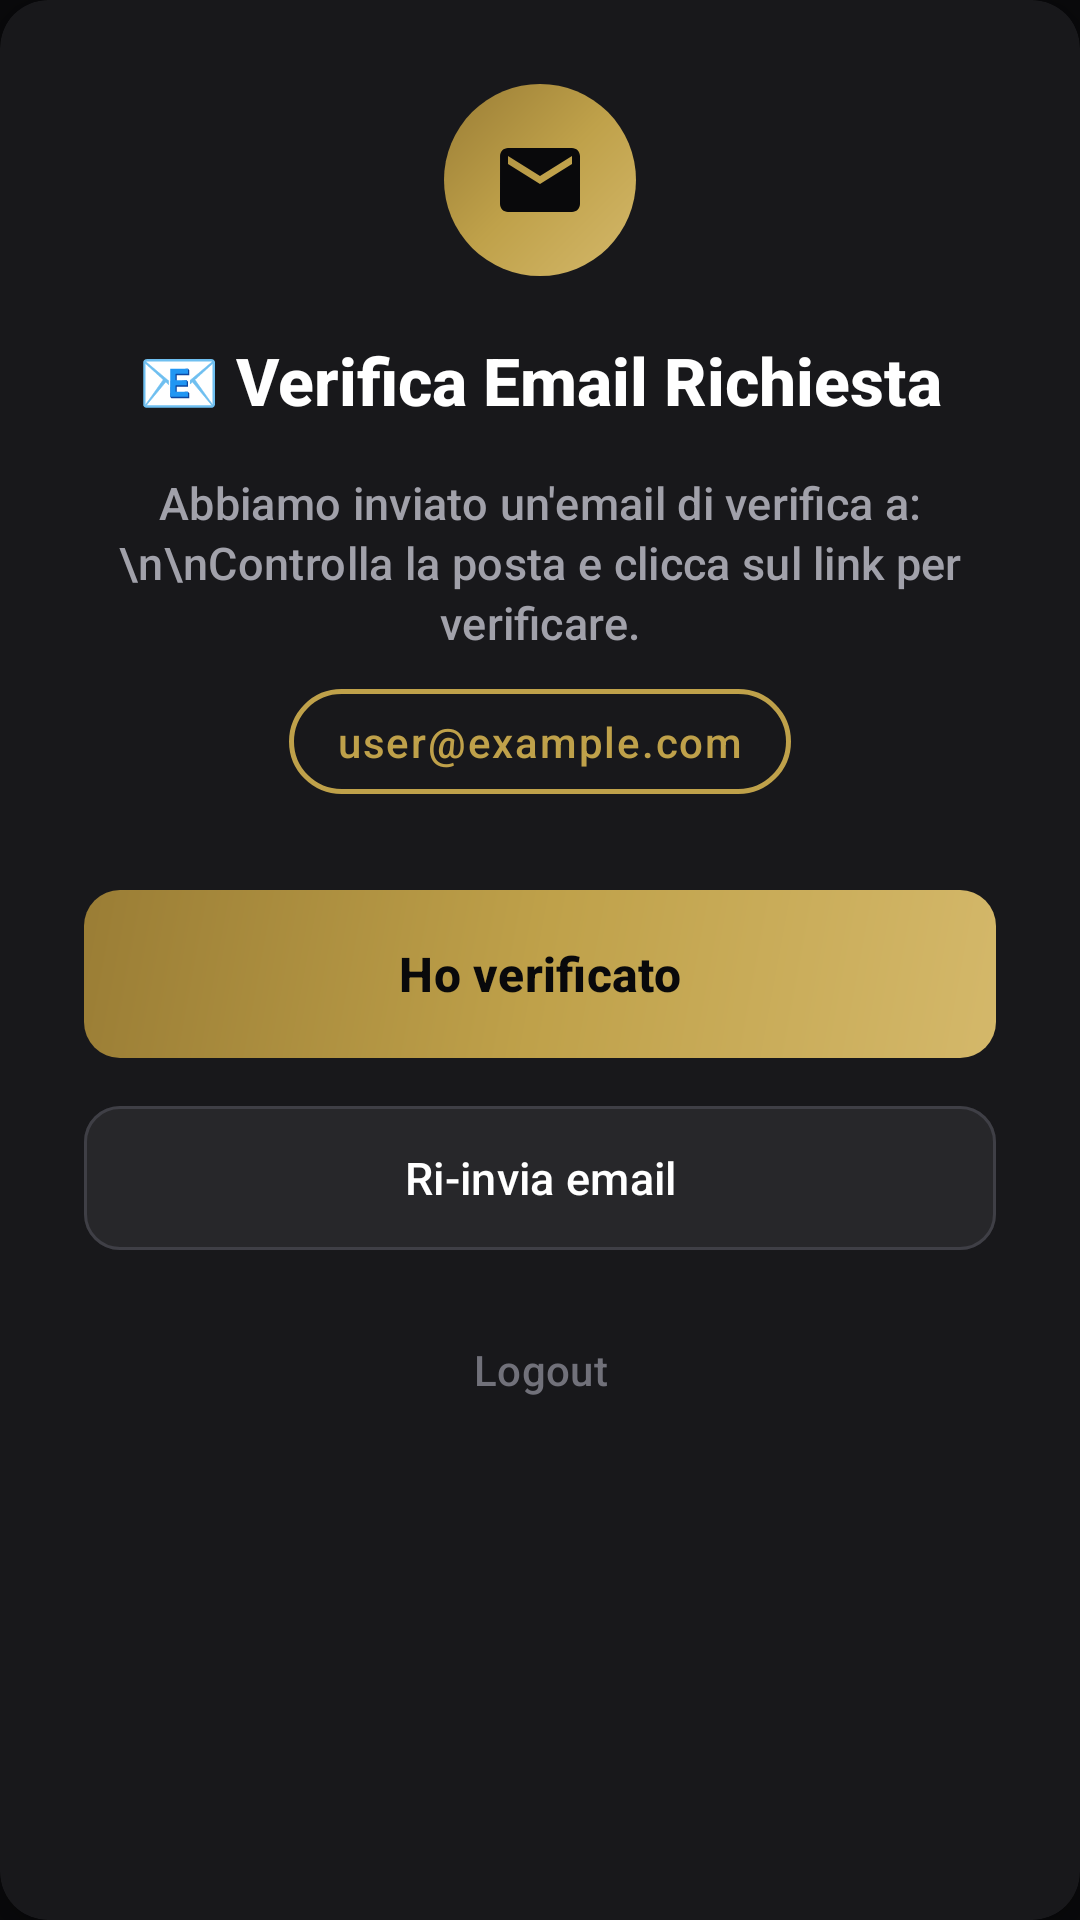

Produce the Android XML layout that renders to this screen, including the resource entries it uses.
<!-- AndroidManifest.xml: application theme Theme.Conti -->
<!-- res/layout/dialog_email_verification.xml -->
<?xml version="1.0" encoding="utf-8"?>
<androidx.cardview.widget.CardView xmlns:android="http://schemas.android.com/apk/res/android"
    xmlns:app="http://schemas.android.com/apk/res-auto"
    style="@style/Widget.Monio.CardView.Elevated"
    android:layout_width="match_parent"
    android:layout_height="wrap_content"
    android:layout_marginStart="@dimen/dialog_margin_horizontal"
    android:layout_marginEnd="@dimen/dialog_margin_horizontal">

    <LinearLayout
        android:layout_width="match_parent"
        android:layout_height="wrap_content"
        android:orientation="vertical"
        android:padding="@dimen/dialog_padding">

        

        <FrameLayout
            android:layout_width="@dimen/email_dialog_icon_circle_size"
            android:layout_height="@dimen/email_dialog_icon_circle_size"
            android:layout_gravity="center_horizontal"
            android:background="@drawable/bg_icon_circle_gold">

            <ImageView
                android:layout_width="@dimen/email_dialog_icon_size"
                android:layout_height="@dimen/email_dialog_icon_size"
                android:layout_gravity="center"
                android:src="@drawable/ic_email"
                app:tint="@color/zinc_950" />
        </FrameLayout>

        

        <TextView
            android:id="@+id/tvDialogTitle"
            style="@style/TextAppearance.Monio.TitleLarge"
            android:layout_width="wrap_content"
            android:layout_height="wrap_content"
            android:layout_gravity="center_horizontal"
            android:layout_marginTop="@dimen/spacing_lg"
            android:text="📧 Verifica Email Richiesta" />

        

        <TextView
            android:id="@+id/tvDialogMessage"
            style="@style/TextAppearance.Monio.LabelLarge"
            android:layout_width="match_parent"
            android:layout_height="wrap_content"
            android:layout_marginTop="@dimen/spacing_md"
            android:text="Abbiamo inviato un'email di verifica a:\n\nControlla la posta e clicca sul link per verificare."
            android:lineSpacingExtra="@dimen/spacing_xxs"
            android:gravity="center" />

        

        <TextView
            android:id="@+id/tvEmailBadge"
            style="@style/TextAppearance.Monio.LabelMedium"
            android:layout_width="wrap_content"
            android:layout_height="wrap_content"
            android:layout_gravity="center_horizontal"
            android:layout_marginTop="@dimen/spacing_sm"
            android:layout_marginBottom="@dimen/spacing_xs"
            android:text="user@example.com"
            android:textColor="@color/gold_primary"
            android:background="@drawable/bg_badge_gold_outline"
            android:paddingStart="@dimen/spacing_md"
            android:paddingEnd="@dimen/spacing_md"
            android:paddingTop="@dimen/spacing_xs"
            android:paddingBottom="@dimen/spacing_xs" />

        

        <LinearLayout
            android:layout_width="match_parent"
            android:layout_height="wrap_content"
            android:orientation="vertical"
            android:layout_marginTop="@dimen/spacing_xl">

            
            <com.google.android.material.button.MaterialButton
                android:id="@+id/btnPrimaryAction"
                style="@style/Widget.Monio.Button"
                android:layout_width="match_parent"
                android:layout_height="@dimen/button_height_large"
                android:text="Ho verificato"
                android:layout_marginBottom="@dimen/spacing_sm"
                app:backgroundTint="@null"
                android:background="@drawable/bg_gold_gradient" />

            
            <com.google.android.material.button.MaterialButton
                android:id="@+id/btnSecondaryAction"
                style="@style/Widget.Monio.Button.Outlined"
                android:layout_width="match_parent"
                android:layout_height="@dimen/button_height_large"
                android:text="Ri-invia email"
                android:layout_marginBottom="@dimen/spacing_sm" />

            
            <com.google.android.material.button.MaterialButton
                android:id="@+id/btnTertiaryAction"
                style="@style/Widget.Monio.Button.Text"
                android:layout_width="match_parent"
                android:layout_height="@dimen/button_height_medium"
                android:text="Logout" />

        </LinearLayout>

    </LinearLayout>

</androidx.cardview.widget.CardView>
<!-- resources referenced by this layout -->
<resources>
  <color name="gold_primary">#BFA14A</color>
  <color name="zinc_950">#09090B</color>
  <dimen name="button_height_large">56dp</dimen>
  <dimen name="button_height_medium">48dp</dimen>
  <dimen name="dialog_margin_horizontal">24dp</dimen>
  <dimen name="dialog_padding">28dp</dimen>
  <dimen name="email_dialog_icon_circle_size">64dp</dimen>
  <dimen name="email_dialog_icon_size">32dp</dimen>
  <dimen name="spacing_lg">20dp</dimen>
  <dimen name="spacing_md">16dp</dimen>
  <dimen name="spacing_sm">12dp</dimen>
  <dimen name="spacing_xl">24dp</dimen>
  <dimen name="spacing_xs">8dp</dimen>
  <dimen name="spacing_xxs">4dp</dimen>
  <style name="Widget.Monio.CardView.Elevated" parent="Widget.Monio.CardView">
          <item name="cardElevation">@dimen/elevation_md</item>
          <item name="cardCornerRadius">@dimen/corner_radius_lg</item>
      </style>
  <style name="Theme.Conti" parent="Base.Theme.Conti" />
  <color name="gold_light">#D4B86A</color>
  <color name="gold_dark">#9A7D35</color>
  <dimen name="text_size_title_small">15sp</dimen>
  <color name="text_secondary">#A1A1AA</color>
  <dimen name="text_size_body_medium">14sp</dimen>
  <dimen name="text_size_title_xlarge">22sp</dimen>
  <color name="text_primary">#FFFFFF</color>
  <dimen name="text_size_body_large">16sp</dimen>
  <dimen name="corner_radius_md">12dp</dimen>
  <color name="zinc_700">#3F3F46</color>
  <dimen name="stroke_width_thin">1dp</dimen>
  <color name="zinc_800">#27272A</color>
  <color name="text_tertiary">#71717A</color>
  <color name="transparent">#00000000</color>
  <dimen name="elevation_md">4dp</dimen>
  <dimen name="corner_radius_lg">16dp</dimen>
  <color name="zinc_900">#18181B</color>
  <dimen name="elevation_sm">2dp</dimen>
  <color name="emerald_500">#10B981</color>
  <color name="emerald_600">#059669</color>
  <color name="white">#FFFFFFFF</color>
  <color name="red_500">#EF4444</color>
  <style name="TextAppearance.Monio.BodyLarge" parent="TextAppearance.Material3.BodyLarge">
          <item name="android:textSize">@dimen/text_size_body_large</item>
          <item name="android:textColor">@color/text_primary</item>
      </style>
  <style name="TextAppearance.Monio.BodyMedium" parent="TextAppearance.Material3.BodyMedium">
          <item name="android:textSize">@dimen/text_size_body_medium</item>
          <item name="android:textColor">@color/text_secondary</item>
      </style>
  <style name="TextAppearance.Monio.BodySmall" parent="TextAppearance.Material3.BodySmall">
          <item name="android:textSize">@dimen/text_size_body_small</item>
          <item name="android:textColor">@color/text_tertiary</item>
      </style>
  <style name="TextAppearance.Monio.LabelSmall" parent="TextAppearance.Material3.LabelSmall">
          <item name="android:textSize">@dimen/text_size_body_small</item>
          <item name="android:textColor">@color/text_tertiary</item>
      </style>
  <style name="Widget.Monio.PopupMenu" parent="Widget.Material3.PopupMenu">
          <item name="android:popupBackground">@drawable/bg_popup_menu_dark</item>
          <item name="android:popupElevation">@dimen/elevation_lg</item>
      </style>
  <style name="TextAppearance.Monio.Menu" parent="TextAppearance.Material3.BodyLarge">
          <item name="android:textSize">@dimen/text_size_body_large</item>
          <item name="android:textColor">@color/text_primary</item>
      </style>
  <dimen name="text_size_display_xlarge">48sp</dimen>
  <dimen name="text_size_display_large">36sp</dimen>
  <dimen name="text_size_display_medium">28sp</dimen>
  <dimen name="text_size_title_large">20sp</dimen>
  <dimen name="text_size_title_medium">18sp</dimen>
  <dimen name="text_size_body_small">12sp</dimen>
  <dimen name="elevation_lg">8dp</dimen>
  <dimen name="divider_height">1dp</dimen>
  <dimen name="corner_radius_sm">8dp</dimen>
  <dimen name="corner_radius_xs">4dp</dimen>
</resources>
